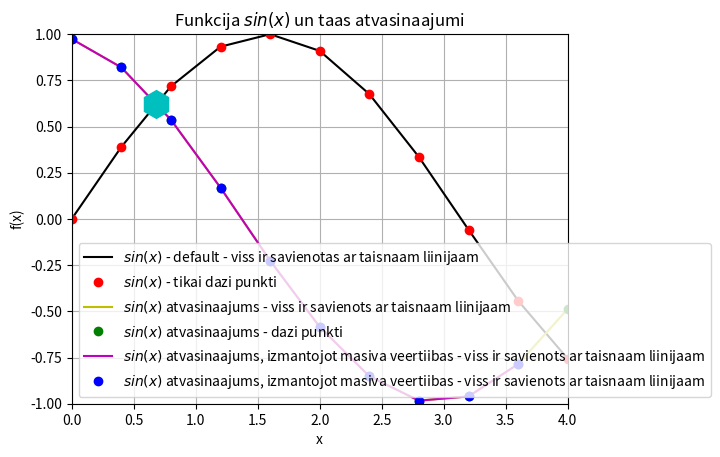

This figure's Python source:
#print(vars())
import sys
sys.path.append('/usr/local/anaconda3/lib/python3.6/site-packages')
#print(vars())


from numpy import sin, linspace
#print(vars())
x = linspace(0,4,11)
#print(vars())

def f(x):
    return sin(x)

y = sin(x)

legend = []
#print(legend)

from matplotlib import pyplot as plt
#print(plt.__doc__)
plt.axis([0,4,-1,1])
plt.grid()
plt.xlabel("x")
plt.ylabel("f(x)")
plt.title("Funkcija $sin(x)$ un taas atvasinaajumi")
plt.plot(x,y,"k")
legend.append("$sin(x)$ - default - viss ir savienotas ar taisnaam liinijaam")
#print(legend)
plt.plot(x,y,"ro")
legend.append("$sin(x)$ - tikai dazi punkti")
#print(legend)

N = len(x)
deltax = x[1] - x[0]
derivative = []

for i in range(N):
    temp = (f(x[i] + deltax) - f(x[i])) / deltax
    derivative.append(temp)
plt.plot(x,derivative,"y")
legend.append("$sin(x)$ atvasinaajums - viss ir savienots ar taisnaam liinijaam")
plt.plot(x, derivative,"go")
legend.append("$sin(x)$ atvasinaajums - dazi punkti")

derivative_through_array = []

for i in range(N-1):
    temp = (y[i+1] - y[i]) / (x[i+1] - x[i])
    derivative_through_array.append(temp)

plt.plot(x[0:N-1],derivative_through_array,"m")
legend.append("$sin(x)$ atvasinaajums, izmantojot masiva veertiibas - viss ir savienots ar taisnaam liinijaam")
plt.plot(x[0:N-1],derivative_through_array,"bo")
legend.append("$sin(x)$ atvasinaajums, izmantojot masiva veertiibas - viss ir savienots ar taisnaam liinijaam")




plt.plot(0.680,0.620,"ch", markersize  = 20)


#print(plt.__doc__)
#plt.legend(legend, loc ="upper left)" 
plt.legend(legend,loc = 3)
plt.show()
